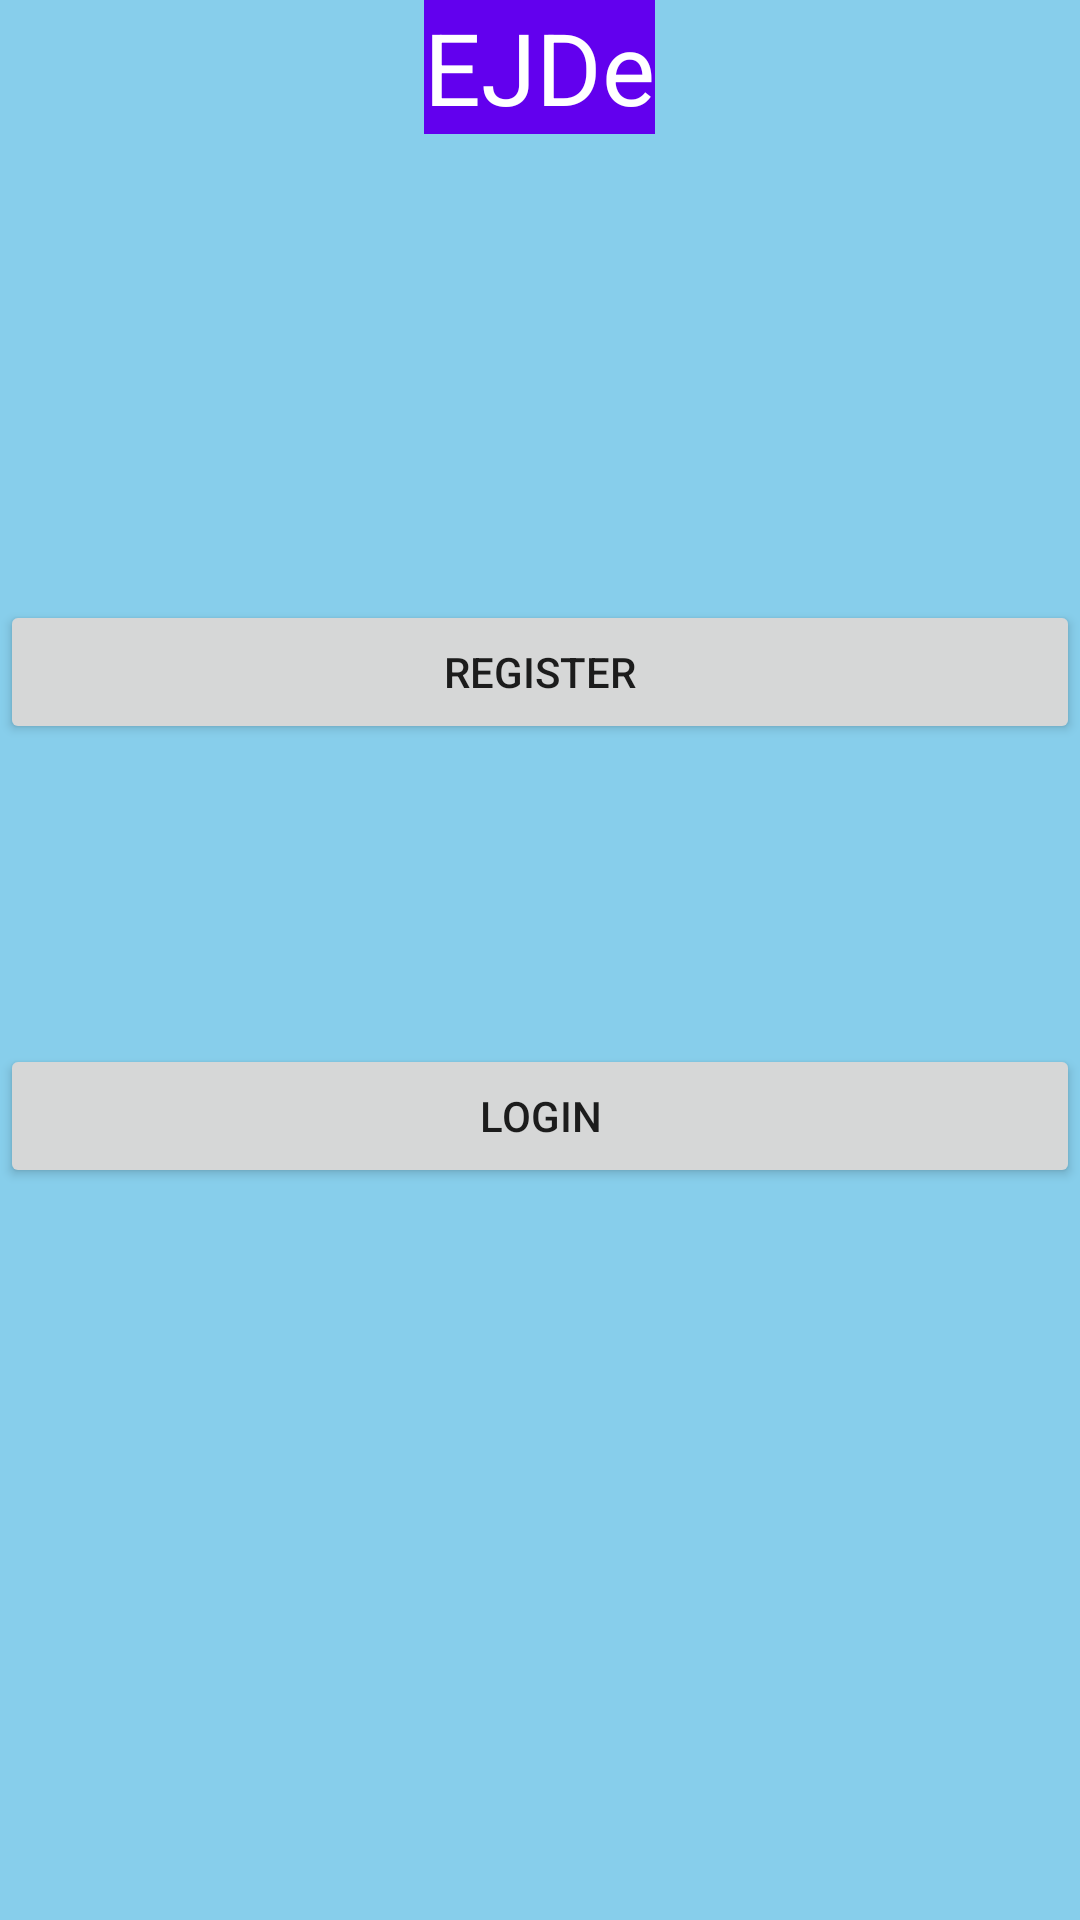

Reconstruct the res/layout file that produces this screen, plus the resources it refers to.
<!-- AndroidManifest.xml: application theme Theme.EJDe -->
<!-- res/layout/activity_start.xml -->
<?xml version="1.0" encoding="utf-8"?>
<RelativeLayout xmlns:android="http://schemas.android.com/apk/res/android"
    xmlns:app="http://schemas.android.com/apk/res-auto"
    xmlns:tools="http://schemas.android.com/tools"
    android:layout_width="match_parent"
    android:layout_height="match_parent"
    android:background="#87CEEB"
    tools:context=".startActivity">

    <Button
        android:id="@+id/register"
        android:layout_width="match_parent"
        android:layout_height="wrap_content"
        android:layout_marginTop="200dp"
        android:text="register"></Button>

    <Button
        android:layout_width="match_parent"
        android:layout_height="wrap_content"
        android:text="login"
        android:id="@+id/login"
        android:layout_below="@id/register"
        android:layout_marginTop="100dp"/>

    <ImageView
        android:layout_marginTop="90dp"
        android:id="@+id/imageView2"
        android:layout_width="401dp"
        android:layout_height="61dp"
        app:srcCompat="@drawable/ejd1" />

    <TextView
        android:layout_width="wrap_content"
        android:layout_height="wrap_content"
        android:background="@color/purple_500"
        android:text="EJDe"
        android:textColor="@color/white"
        android:layout_centerHorizontal="true"
        android:textSize="100px" />
</RelativeLayout>
<!-- resources referenced by this layout -->
<resources>
  <!-- drawable ejd1: jpg bitmap (mipmap-anydpi-v26, 3293 bytes) -->
  <style name="Theme.EJDe" parent="Theme.MaterialComponents.DayNight.DarkActionBar">
          
          <item name="colorPrimary">@color/purple_500</item>
          <item name="colorPrimaryVariant">@color/purple_700</item>
          <item name="colorOnPrimary">@color/white</item>
          
          <item name="colorSecondary">@color/teal_200</item>
          <item name="colorSecondaryVariant">@color/teal_700</item>
          <item name="colorOnSecondary">@color/black</item>
          
          <item name="android:statusBarColor">?attr/colorPrimaryVariant</item>
          
      </style>
  <!-- not gathered from this repository: default colours our renderer supplied (Android Studio template values) -->
  <color name="purple_500">#FF6200EE</color>
  <color name="purple_700">#FF3700B3</color>
  <color name="teal_200">#FF03DAC5</color>
  <color name="teal_700">#FF018786</color>
  <color name="black">#FF000000</color>
  <color name="white">#FFFFFFFF</color>
</resources>
